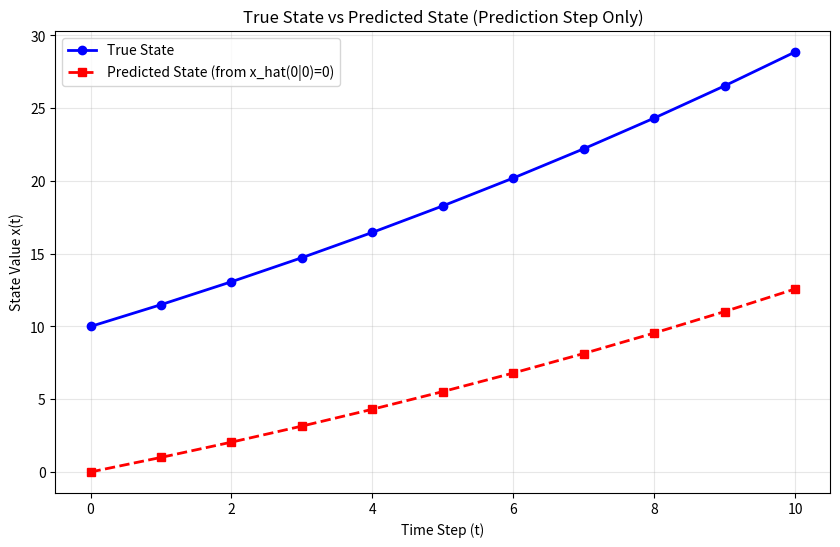

Write Python code to recreate this figure.
import numpy as np
import matplotlib.pyplot as plt

A = 1.05
B = 1.0   
T = 10    

u = np.ones(T)

true_x = np.zeros(T + 1)  
pred_x = np.zeros(T + 1)  

true_x[0] = 10.0
pred_x[0] = 0.0  

for t in range(1, T + 1):
    true_x[t] = A * true_x[t-1] + B * u[t-1]

for t in range(1, T + 1):
    pred_x[t] = A * pred_x[t-1] + B * u[t-1] 

time_steps = np.arange(0, T + 1)

plt.figure(figsize=(10, 6))
plt.plot(time_steps, true_x, 'b-', label='True State', linewidth=2, marker='o')
plt.plot(time_steps, pred_x, 'r--', label='Predicted State (from x_hat(0|0)=0)', linewidth=2, marker='s')
plt.xlabel('Time Step (t)')
plt.ylabel('State Value x(t)')
plt.title('True State vs Predicted State (Prediction Step Only)')
plt.legend()
plt.grid(True, alpha=0.3)
plt.show()
